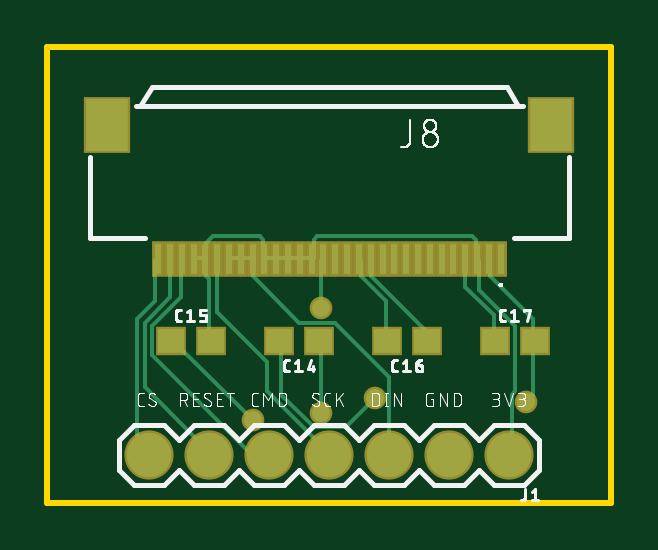
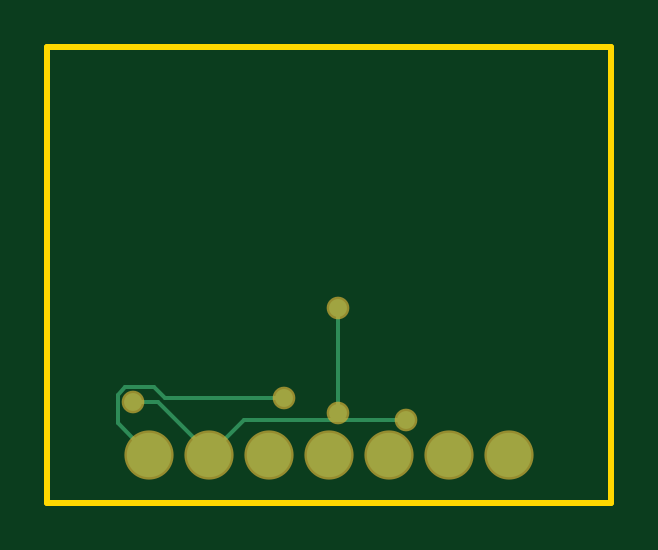
Circuit board: 7 layer files. Board 23.9 x 19.3 mm.
- bottom_copper: copper_bottom.gbr (832 bytes)
- top_copper: copper_top.gbr (4463 bytes)
- outline: profile.gbr (219 bytes)
- top_silk: silkscreen_top.gbr (40540 bytes)
- bottom_mask: soldermask_bottom.gbr (407 bytes)
- top_mask: soldermask_top.gbr (1240 bytes)
- paste: solderpaste_top.gbr (981 bytes)

=== bottom_copper: copper_bottom.gbr ===
G04 EAGLE Gerber RS-274X export*
G75*
%MOMM*%
%FSLAX34Y34*%
%LPD*%
%INBottom Copper*%
%IPPOS*%
%AMOC8*
5,1,8,0,0,1.08239X$1,22.5*%
G01*
%ADD10C,1.879600*%
%ADD11C,0.152400*%
%ADD12C,0.756400*%


D10*
X195580Y20320D03*
X170180Y20320D03*
X144780Y20320D03*
X119380Y20320D03*
X93980Y20320D03*
X68580Y20320D03*
X43180Y20320D03*
D11*
X115824Y35052D02*
X155448Y35052D01*
X115824Y35052D02*
X86868Y35052D01*
X155448Y35052D02*
X170180Y20320D01*
X115824Y35052D02*
X115824Y38100D01*
X115824Y82296D01*
X192024Y42672D02*
X202692Y42672D01*
X192024Y42672D02*
X170688Y21336D01*
X170180Y20320D01*
D12*
X86868Y35052D03*
X115824Y38100D03*
X115824Y82296D03*
X202692Y42672D03*
D11*
X188976Y44196D02*
X138684Y44196D01*
X188976Y44196D02*
X193548Y48768D01*
X205740Y48768D01*
X208788Y45720D01*
X208788Y33528D01*
X195580Y20320D01*
D12*
X138684Y44196D03*
M02*

=== top_copper: copper_top.gbr ===
G04 EAGLE Gerber RS-274X export*
G75*
%MOMM*%
%FSLAX34Y34*%
%LPD*%
%INTop Copper*%
%IPPOS*%
%AMOC8*
5,1,8,0,0,1.08239X$1,22.5*%
G01*
%ADD10R,0.300000X1.300000*%
%ADD11R,1.800000X2.200000*%
%ADD12R,1.100000X1.000000*%
%ADD13C,1.879600*%
%ADD14C,0.152400*%
%ADD15C,0.756400*%


D10*
X191880Y103300D03*
X186880Y103300D03*
X181880Y103300D03*
X176880Y103300D03*
X171880Y103300D03*
X166880Y103300D03*
X161880Y103300D03*
X156880Y103300D03*
X151880Y103300D03*
X146880Y103300D03*
X141880Y103300D03*
X136880Y103300D03*
X131880Y103300D03*
X126880Y103300D03*
X121880Y103300D03*
X116880Y103300D03*
X111880Y103300D03*
X106880Y103300D03*
X101880Y103300D03*
X96880Y103300D03*
X91880Y103300D03*
X86880Y103300D03*
X81880Y103300D03*
X76880Y103300D03*
X71880Y103300D03*
X66880Y103300D03*
X61880Y103300D03*
X56880Y103300D03*
X51880Y103300D03*
X46880Y103300D03*
D11*
X213380Y159800D03*
X25380Y159800D03*
D12*
X115180Y68580D03*
X98180Y68580D03*
X52460Y68580D03*
X69460Y68580D03*
X189620Y68580D03*
X206620Y68580D03*
X160900Y68580D03*
X143900Y68580D03*
D13*
X195580Y20320D03*
X170180Y20320D03*
X144780Y20320D03*
X119380Y20320D03*
X93980Y20320D03*
X68580Y20320D03*
X43180Y20320D03*
D14*
X205740Y68580D02*
X205740Y77724D01*
X187452Y96012D01*
X187452Y102108D01*
X186880Y103300D01*
X86868Y35052D02*
X53340Y68580D01*
X52460Y68580D01*
X115824Y68580D02*
X115824Y38100D01*
X115824Y68580D02*
X115180Y68580D01*
X115824Y82296D02*
X115824Y102108D01*
X116880Y103300D01*
X205740Y68580D02*
X205740Y45720D01*
X202692Y42672D01*
X205740Y68580D02*
X206620Y68580D01*
D15*
X86868Y35052D03*
X115824Y38100D03*
X115824Y82296D03*
X202692Y42672D03*
D14*
X68580Y68580D02*
X68580Y94488D01*
X67056Y96012D01*
X67056Y102108D01*
X68580Y68580D02*
X69460Y68580D01*
X67056Y102108D02*
X66880Y103300D01*
X65532Y103632D02*
X62484Y103632D01*
X61880Y103300D01*
X65532Y103632D02*
X66880Y103300D01*
X92964Y103632D02*
X96012Y103632D01*
X92964Y103632D02*
X91880Y103300D01*
X96012Y103632D02*
X96880Y103300D01*
X97536Y103632D02*
X100584Y103632D01*
X101880Y103300D01*
X97536Y103632D02*
X96880Y103300D01*
X108204Y103632D02*
X111252Y103632D01*
X108204Y103632D02*
X106880Y103300D01*
X111252Y103632D02*
X111880Y103300D01*
X181356Y103632D02*
X181356Y111252D01*
X179832Y112776D01*
X114300Y112776D01*
X112776Y111252D01*
X112776Y103632D01*
X181356Y103632D02*
X181880Y103300D01*
X112776Y103632D02*
X111880Y103300D01*
X106680Y103632D02*
X102108Y103632D01*
X101880Y103300D01*
X106680Y103632D02*
X106880Y103300D01*
X67056Y103632D02*
X67056Y109728D01*
X70104Y112776D01*
X89916Y112776D01*
X91440Y111252D01*
X91440Y103632D01*
X67056Y103632D02*
X66880Y103300D01*
X91440Y103632D02*
X91880Y103300D01*
X99060Y68580D02*
X99060Y45720D01*
X112776Y32004D01*
X126492Y32004D01*
X138684Y44196D01*
X99060Y68580D02*
X98180Y68580D01*
X182880Y89916D02*
X182880Y102108D01*
X182880Y89916D02*
X198120Y74676D01*
X198120Y47244D01*
X196596Y45720D01*
X196596Y21336D01*
X182880Y102108D02*
X181880Y103300D01*
X196596Y21336D02*
X195580Y20320D01*
D15*
X138684Y44196D03*
D14*
X45720Y85344D02*
X45720Y102108D01*
X45720Y85344D02*
X38100Y77724D01*
X38100Y25908D01*
X42672Y21336D01*
X45720Y102108D02*
X46880Y103300D01*
X42672Y21336D02*
X43180Y20320D01*
X77724Y103632D02*
X80772Y103632D01*
X77724Y103632D02*
X76880Y103300D01*
X80772Y103632D02*
X81880Y103300D01*
X82296Y103632D02*
X86868Y103632D01*
X86880Y103300D01*
X82296Y103632D02*
X81880Y103300D01*
X86868Y102108D02*
X86868Y96012D01*
X106680Y76200D01*
X121920Y76200D01*
X144780Y53340D01*
X144780Y20320D01*
X86868Y102108D02*
X86880Y103300D01*
X71628Y102108D02*
X71628Y80772D01*
X92964Y59436D01*
X92964Y47244D01*
X118872Y21336D01*
X71628Y102108D02*
X71880Y103300D01*
X118872Y21336D02*
X119380Y20320D01*
X56388Y86868D02*
X56388Y102108D01*
X56388Y86868D02*
X44196Y74676D01*
X44196Y62484D01*
X85344Y21336D01*
X92964Y21336D01*
X56388Y102108D02*
X56880Y103300D01*
X92964Y21336D02*
X93980Y20320D01*
X188976Y68580D02*
X188976Y79248D01*
X176784Y91440D01*
X176784Y102108D01*
X188976Y68580D02*
X189620Y68580D01*
X176784Y102108D02*
X176880Y103300D01*
X143256Y85344D02*
X143256Y68580D01*
X143256Y85344D02*
X132588Y96012D01*
X132588Y102108D01*
X143256Y68580D02*
X143900Y68580D01*
X132588Y102108D02*
X131880Y103300D01*
X160020Y73152D02*
X160020Y68580D01*
X160020Y73152D02*
X137160Y96012D01*
X137160Y102108D01*
X160020Y68580D02*
X160900Y68580D01*
X137160Y102108D02*
X136880Y103300D01*
X51816Y102108D02*
X51816Y86868D01*
X41148Y76200D01*
X41148Y48768D01*
X68580Y21336D01*
X51816Y102108D02*
X51880Y103300D01*
X68580Y21336D02*
X68580Y20320D01*
M02*

=== outline: profile.gbr ===
G04 EAGLE Gerber RS-274X export*
G75*
%MOMM*%
%FSLAX34Y34*%
%LPD*%
%IN*%
%IPPOS*%
%AMOC8*
5,1,8,0,0,1.08239X$1,22.5*%
G01*
%ADD10C,0.254000*%


D10*
X0Y0D02*
X238760Y0D01*
X238760Y193040D01*
X0Y193040D01*
X0Y0D01*
M02*

=== top_silk: silkscreen_top.gbr (40540 bytes, source omitted) ===
=== bottom_mask: soldermask_bottom.gbr ===
G04 EAGLE Gerber RS-274X export*
G75*
%MOMM*%
%FSLAX34Y34*%
%LPD*%
%INSoldermask Bottom*%
%IPPOS*%
%AMOC8*
5,1,8,0,0,1.08239X$1,22.5*%
G01*
%ADD10C,2.082800*%
%ADD11C,0.959600*%


D10*
X195580Y20320D03*
X170180Y20320D03*
X144780Y20320D03*
X119380Y20320D03*
X93980Y20320D03*
X68580Y20320D03*
X43180Y20320D03*
D11*
X86868Y35052D03*
X115824Y38100D03*
X115824Y82296D03*
X202692Y42672D03*
X138684Y44196D03*
M02*

=== top_mask: soldermask_top.gbr ===
G04 EAGLE Gerber RS-274X export*
G75*
%MOMM*%
%FSLAX34Y34*%
%LPD*%
%INSoldermask Top*%
%IPPOS*%
%AMOC8*
5,1,8,0,0,1.08239X$1,22.5*%
G01*
%ADD10R,0.503200X1.503200*%
%ADD11R,2.003200X2.403200*%
%ADD12R,1.303200X1.203200*%
%ADD13C,2.082800*%
%ADD14C,0.959600*%


D10*
X191880Y103300D03*
X186880Y103300D03*
X181880Y103300D03*
X176880Y103300D03*
X171880Y103300D03*
X166880Y103300D03*
X161880Y103300D03*
X156880Y103300D03*
X151880Y103300D03*
X146880Y103300D03*
X141880Y103300D03*
X136880Y103300D03*
X131880Y103300D03*
X126880Y103300D03*
X121880Y103300D03*
X116880Y103300D03*
X111880Y103300D03*
X106880Y103300D03*
X101880Y103300D03*
X96880Y103300D03*
X91880Y103300D03*
X86880Y103300D03*
X81880Y103300D03*
X76880Y103300D03*
X71880Y103300D03*
X66880Y103300D03*
X61880Y103300D03*
X56880Y103300D03*
X51880Y103300D03*
X46880Y103300D03*
D11*
X213380Y159800D03*
X25380Y159800D03*
D12*
X115180Y68580D03*
X98180Y68580D03*
X52460Y68580D03*
X69460Y68580D03*
X189620Y68580D03*
X206620Y68580D03*
X160900Y68580D03*
X143900Y68580D03*
D13*
X195580Y20320D03*
X170180Y20320D03*
X144780Y20320D03*
X119380Y20320D03*
X93980Y20320D03*
X68580Y20320D03*
X43180Y20320D03*
D14*
X86868Y35052D03*
X115824Y38100D03*
X115824Y82296D03*
X202692Y42672D03*
X138684Y44196D03*
M02*

=== paste: solderpaste_top.gbr ===
G04 EAGLE Gerber RS-274X export*
G75*
%MOMM*%
%FSLAX34Y34*%
%LPD*%
%INSolderpaste Top*%
%IPPOS*%
%AMOC8*
5,1,8,0,0,1.08239X$1,22.5*%
G01*
%ADD10R,0.300000X1.300000*%
%ADD11R,1.800000X2.200000*%
%ADD12R,1.100000X1.000000*%


D10*
X191880Y103300D03*
X186880Y103300D03*
X181880Y103300D03*
X176880Y103300D03*
X171880Y103300D03*
X166880Y103300D03*
X161880Y103300D03*
X156880Y103300D03*
X151880Y103300D03*
X146880Y103300D03*
X141880Y103300D03*
X136880Y103300D03*
X131880Y103300D03*
X126880Y103300D03*
X121880Y103300D03*
X116880Y103300D03*
X111880Y103300D03*
X106880Y103300D03*
X101880Y103300D03*
X96880Y103300D03*
X91880Y103300D03*
X86880Y103300D03*
X81880Y103300D03*
X76880Y103300D03*
X71880Y103300D03*
X66880Y103300D03*
X61880Y103300D03*
X56880Y103300D03*
X51880Y103300D03*
X46880Y103300D03*
D11*
X213380Y159800D03*
X25380Y159800D03*
D12*
X115180Y68580D03*
X98180Y68580D03*
X52460Y68580D03*
X69460Y68580D03*
X189620Y68580D03*
X206620Y68580D03*
X160900Y68580D03*
X143900Y68580D03*
M02*

